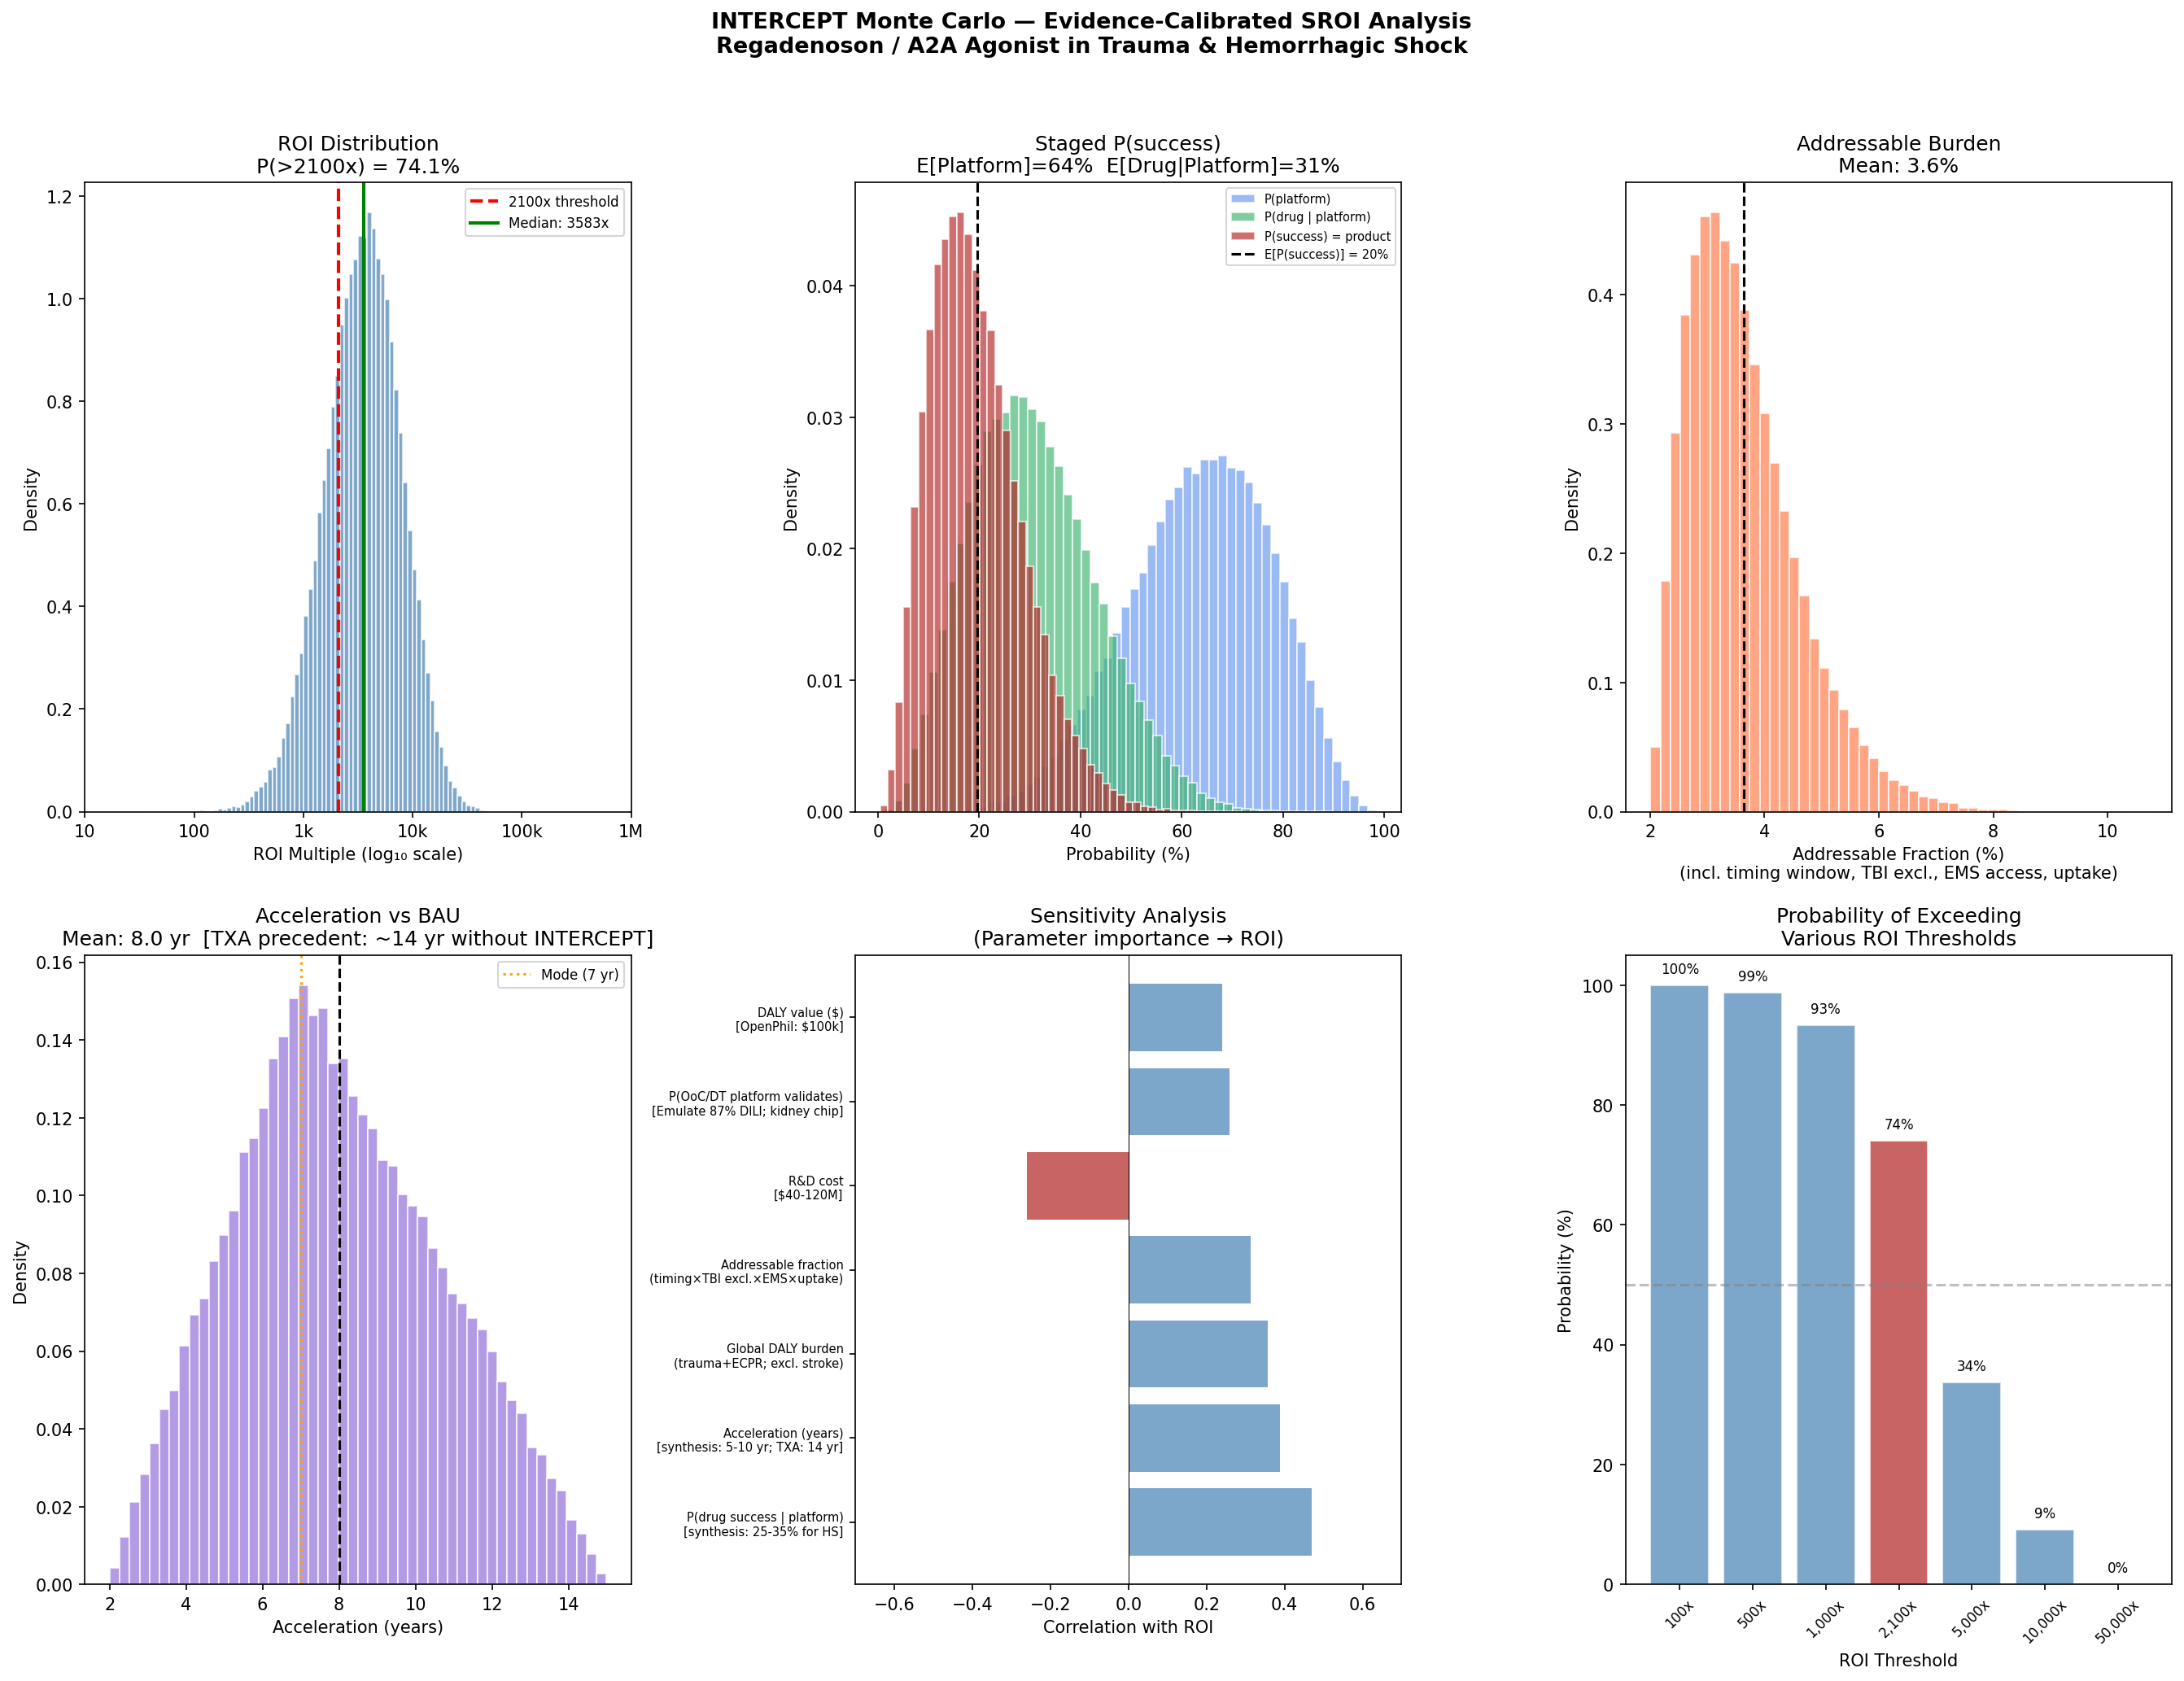

Reproduce this figure in Python.
#!/usr/bin/env python3
"""
Monte Carlo simulation for INTERCEPT intervention cost-effectiveness
Estimating probability of meeting Open Philanthropy's 2100x threshold

Evidence base: karim-brohi/ literature review (March 2026), 8 priority areas.
Key calibration sources:
  - Wisniewski 2024 (PMID 39029264): regadenoson 100% vs 40% survival, porcine ECPR
  - Kelestemur 2022 (PMID 36018304): A2aR-KO mice → worsened MOF, definitive causal proof
  - Mohamed 2016 (PMID 26642806): A2AR ANTAGONISM neuroprotective in cerebral IRI — brain caveat
  - Heusch 2017 (PMID 28450365): IRI translational failure root causes
  - Ewart 2022 (PMC9727064): Emulate Liver-Chip 87% sensitivity / 100% specificity
  - Vormann 2022: kidney chip adenosine protects renal IRI
  - ReWiRe Phase 2a trial: Queen Mary Univ London, REC 19/LO/0329 (regadenoson in trauma/HS)
  - Eastridge 2012: 90.9% of preventable military deaths are hemorrhagic
  - Priority 7 (prehospital drugs): TXA HR 0.72, NAEMSP/ACEP/ACS-COT 2024 endorsement
  - Priority 8 (funding): selective A2A agonist prehospital niche is uncrowded
"""

import numpy as np
import matplotlib
matplotlib.use('Agg')
import matplotlib.pyplot as plt
from scipy import stats
import warnings
warnings.filterwarnings('ignore')

np.random.seed(42)
N_SIMS = 100_000

OUTPUT_DIR = '/home/user/uvc-roadmap/karim-brohi'

# =============================================================================
# PARAMETER DISTRIBUTIONS — evidence-calibrated from 8 priority areas
# =============================================================================

def sample_global_dalys(n):
    """
    Annual DALY pool potentially addressable by A2A receptor agonists.

    Composition (trauma/HS primary; cardiac ECPR secondary):
      - Trauma/hemorrhagic shock: ~35-60M DALYs/year globally (WHO GBD; mortality + YLD)
          ~60,000 US deaths/year from hemorrhagic shock (Priority 4)
          25-43% of prehospital trauma deaths potentially preventable (Pfeifer 2019)
      - Post-cardiac arrest / ECPR-eligible: ~3-8M DALYs/year (post-ROSC globally)
          Porcine ECPR data: regadenoson 100% vs 40% survival (Wisniewski 2024, p=0.01)
      - DCD organ transplantation IRI: ~1-3M DALYs/year (organ-years lost to graft failure)
          Porcine DCD liver: 100% vs 40% 72h survival (Czigany 2020, p=0.04)

    *** STROKE IRI EXCLUDED ***
    A2AR ANTAGONISM (not agonism) is neuroprotective in cerebral IRI (Mohamed 2016,
    PMID 26642806). In the brain, adenosine activates A2AR to INDUCE neuronal damage.
    Stroke populations are excluded from the addressable pool.
    This reduces the median DALY estimate from ~70M (original) to ~55M.

    Log-normal: median 55M, 90% CI ~30M–95M
    """
    mu = np.log(55e6)
    sigma = 0.30
    return np.random.lognormal(mu, sigma, n)


def sample_addressable_fraction(n):
    """
    Fraction of the global DALY pool reachable by a prehospital/perioperative
    A2A agonist intervention.

    Evidence-based filter chain (trauma/HS primary arm):

      1. Survivable timing window (~40-50%):
         - Bimodal trauma mortality; median survival in hemorrhagic shock ~2h (Priority 4)
         - 31% of shock patients die within 2h of ED arrival (Alarhayem 2016, NATDB n=42,135)
         - Late peak (days-weeks) mostly eliminated in HICs (Annals Surg, Trauma Register DGU)
         - ~45% in actionable window

      2. EMS/hospital geographic access globally (~55-65%):
         - HIC EMS reach high; LMICs lower but represent largest DALY burden
         - ~60% weighted global average

      3. TBI exclusion (~70-80% eligible):
         - ~25-30% of trauma patients have TBI-dominant injury (brain IRI caveat above)
         - Military data: 90.9% of preventable deaths are hemorrhagic (Eastridge 2012) →
           lower TBI fraction in target population
         - ~72% remain eligible after TBI exclusion

      4. Organ-specificity fit (~80%):
         - A2A agonism protects lung, liver, kidney, heart, vascular beds
         - Does NOT protect gut (Haskó 2006, PMID 16484904 — lung protected, gut NOT)
         - ~80% of IRI injury spectrum is covered

      5. Drug implementation / field uptake (~55-65%):
         - TXA precedent: endorsed by NAEMSP/ACEP/ACS-COT (Priority 7) but
           underuse persists in women/elderly (BMJ Open 2024, PMC11287560)
         - Models field-clinical operational gap; ~60% weighted

    Cumulative: 0.45 × 0.60 × 0.72 × 0.80 × 0.60 ≈ 9.3%
    Range: ~3-18%; mode ~5.5%

    Beta(2.5, 25) scaled to [2%, 20%]
    """
    raw = np.random.beta(2.5, 25, n)
    return 0.02 + raw * 0.18  # mode ~5.5%, mean ~8%


def sample_p_platform(n):
    """
    Stage 1 of P(success): Probability the INTERCEPT OoC/digital-twin platform
    successfully validates A2A agonism in human IRI tissue and guides Phase 3 design.

    Supporting evidence (Priority 3 & 6):
      - Emulate Liver-Chip: 87% sensitivity / 100% specificity for DILI; animals 0% (Ewart 2022)
      - First IND approved on OoC/organoid efficacy data alone (Qureator, 2025)
      - OoC data in FDA IND for COVID-19 drug (Cantex Lung Chip, 2022)
      - FDA ISTAND accepted first OoC submission (Emulate Liver-Chip, Sept 2024)
      - FDA roadmap to phase out animal testing over 3-5 years (April 2025)
      - Kidney-on-chip: adenosine protects proximal tubule cells vs renal IRI (Vormann 2022)
      - Hemorrhagic shock digital twin validated in porcine AND human PROMMTT data (Nature
        Comms Medicine, 2024)
      - INSIST stroke in silico trial: population predictions matched MR CLEAN trial

    Tempering evidence:
      - No OoC-to-IRI-clinical-trial translation precedent (DILI ≠ IRI efficacy prediction)
      - Only 12% of "digital twin" studies meet NASEM criteria (Priority 6)
      - OoC reproducibility and standardization barriers remain (PubMed 36290517)

    Beta(7, 4) → mode ~67%, mean ~64%
    """
    return np.random.beta(7, 4, n)


def sample_p_drug_conditional(n):
    """
    Stage 2 of P(success): Probability the A2A agonist (regadenoson) program achieves
    clinical guideline adoption GIVEN that the INTERCEPT platform validates and guides
    trial design.

    Staged sub-decomposition:

    Sub-stage A — Phase 2a (ReWiRe dose-finding):
      - Trial registered and ethically approved: Queen Mary Univ London, REC 19/LO/0329
      - Regadenoson is FDA-approved (safety profile established in cardiac stress testing)
      - 100% vs 40% survival in porcine ECPR (Wisniewski 2024, PMID 39029264, p=0.01)
      - 100% vs 40% survival in porcine DCD liver transplant (Czigany 2020, p=0.04)
      - A2aR-KO mice: worsened MOF after hemorrhagic shock (Kelestemur 2022 — causal proof)
      - Phase 2a bar = tolerable dose with biological signal → ~45-55% P(success)
      - Key risk: regadenoson has vasodilatory effects — potentially dangerous in hypotensive
        trauma patients (this is the primary Safety concern for ReWiRe)

    Sub-stage B — Phase 3 (conditional on Phase 2a positive + platform guidance):
      - IRI field failure base rate is catastrophic:
          CIRCUS (mPTP/cyclosporine A): OR 1.04, p=0.77 (NEJM 2015, n=970)
          CONDI2/ERIC-PPCI (RIPC): HR 1.10, p=0.32 (Lancet 2019, n=5,401)
          AMISTAD-II (non-selective adenosine): no clinical benefit (n=2,118)
          >1,000 stroke neuroprotectants in animals → 0 in humans (Priority 2)
      - But: selective A2A agonists have NEVER been tested at Phase 3 — no negative prior
        for this mechanism class
      - Favorable trauma context vs STEMI: shorter ischemic duration, younger patients,
        fewer comedications (all three are primary IRI trial failure drivers per Heusch 2017)
      - OoC platform directly addresses comorbidity gap — the #1 structural failure driver
        (Ferdinandy et al. 2023, Pharmacol Rev, PMID 36753049)
      - ~30-40% P(success) conditional on Phase 2a positive + OoC guidance

    Sub-stage C — Guideline adoption given approval:
      - TXA precedent: IV prehospital drug → NAEMSP/ACEP/ACS-COT endorsement in 2024 (P7)
      - Ketamine, blood transfusion: expanding prehospital drug repertoire
      - But: TXA underuse shows guideline ≠ automatic adoption (BMJ Open 2024)
      - ~50-65% conditional adoption

    Net P(drug | platform works):
      Synthesis assessment (Priority 1 + 2 combined): 25-35% for trauma/HS indication.
      Beta(4, 9) → mode ~25%, mean ~31%

    Combined E[P(success)] = E[P(platform)] × E[P(drug|platform)]
                           ≈ 0.64 × 0.31 ≈ 0.20 (20%)
    Consistent with synthesis's net assessment.
    """
    return np.random.beta(4, 9, n)


def sample_acceleration_years(n):
    """
    Years by which INTERCEPT accelerates treatment adoption vs business-as-usual.

    Evidence base (Priority 8):
      - Selective A2A agonist prehospital niche is "relatively uncrowded" —
        primary investment is in devices and blood products, not novel pharmacology
      - DARPA Biostasis ($23M to Wyss): drug-induced metabolic slowing, preclinical only,
        different mechanism — not competing
      - DARPA FSHARP ($46.4M): blood substitute — orthogonal to anti-IRI pharmacology
      - No comparable active selective A2A agonist civilian prehospital program identified
      - CDMRP JWMRP explicitly funds "drugs that extend the physiologic resuscitation window"

    TXA precedent (calibration anchor):
      CRASH-2 published 2010 → NAEMSP/ACEP/ACS-COT endorsement 2024 = ~14 years
      INTERCEPT accelerates this via OoC de-risking and optimised Phase 3 design.
      Estimated INTERCEPT marginal speed-up: 5-10 years (synthesis).

    ReWiRe already registered → INTERCEPT's acceleration is NOT from zero.
    INTERCEPT value accrues from: better Phase 3 design, faster adoption, OoC de-risking.

    Triangular: min=2, mode=7, max=15
    (Tightened vs original 2,8,25 — upper tail compressed; synthesis says 5-10 yr)
    """
    return np.random.triangular(2, 7, 15, n)


def sample_rd_cost(n):
    """
    Total INTERCEPT program investment.

    Component breakdown:
      - OoC platform development for A2A IRI (cardiac, renal, lung chips): ~$15-25M
      - Digital twin development and validation for hemorrhagic shock: ~$10-15M
      - Phase 2a/2b trial support (ReWiRe co-funding, additional cohorts): ~$10-20M
      - Regulatory/IND preparation for prehospital indication: ~$5-15M
      - Phase 3 co-funding (partial; full Phase 3 would be ~$100-200M separately): ~$15-50M

    Range: $40-120M, modal estimate ~$60M
    (Widened vs original $40-80M to reflect platform development component)

    Triangular: min=$40M, mode=$60M, max=$120M
    """
    return np.random.triangular(40e6, 60e6, 120e6, n)


def sample_daly_value(n):
    """
    Dollar value per DALY averted.
    Open Philanthropy benchmark: ~$100k/DALY.
    Range captures discount rate uncertainty and cross-country comparison.
    """
    return np.random.triangular(50_000, 100_000, 150_000, n)


# =============================================================================
# SIMULATION
# =============================================================================

def run_simulation(n_sims=N_SIMS):
    """Run Monte Carlo simulation with evidence-calibrated staged parameters."""

    global_dalys    = sample_global_dalys(n_sims)
    addressable     = sample_addressable_fraction(n_sims)
    p_platform      = sample_p_platform(n_sims)
    p_drug_cond     = sample_p_drug_conditional(n_sims)
    p_success       = p_platform * p_drug_cond   # Staged product: platform × drug|platform
    acceleration    = sample_acceleration_years(n_sims)
    rd_cost         = sample_rd_cost(n_sims)
    daly_value      = sample_daly_value(n_sims)

    annual_addressable = global_dalys * addressable
    expected_dalys     = annual_addressable * acceleration * p_success
    roi_multiple       = (expected_dalys * daly_value) / rd_cost

    return {
        'global_dalys':        global_dalys,
        'addressable':         addressable,
        'p_platform':          p_platform,
        'p_drug_cond':         p_drug_cond,
        'p_success':           p_success,
        'acceleration':        acceleration,
        'rd_cost':             rd_cost,
        'daly_value':          daly_value,
        'annual_addressable':  annual_addressable,
        'expected_dalys':      expected_dalys,
        'roi_multiple':        roi_multiple,
    }


def analyze_results(results):
    """Compute summary statistics."""
    roi = results['roi_multiple']
    return {
        'mean_roi':         np.mean(roi),
        'median_roi':       np.median(roi),
        'p5_roi':           np.percentile(roi, 5),
        'p25_roi':          np.percentile(roi, 25),
        'p75_roi':          np.percentile(roi, 75),
        'p95_roi':          np.percentile(roi, 95),
        'prob_above_2100':  np.mean(roi > 2100),
        'prob_above_1000':  np.mean(roi > 1000),
        'prob_above_5000':  np.mean(roi > 5000),
        'prob_above_10000': np.mean(roi > 10000),
        'mean_p_success':   np.mean(results['p_success']),
        'mean_p_platform':  np.mean(results['p_platform']),
        'mean_p_drug_cond': np.mean(results['p_drug_cond']),
    }


def sensitivity_analysis(results):
    """Compute Pearson correlation of each parameter with ROI multiple."""
    params = [
        'global_dalys', 'addressable',
        'p_platform', 'p_drug_cond',
        'acceleration', 'rd_cost', 'daly_value',
    ]
    return {p: np.corrcoef(results[p], results['roi_multiple'])[0, 1] for p in params}


# =============================================================================
# SCENARIO COMPARISON
# =============================================================================

def scenario_comparison():
    """
    Fixed-parameter scenarios anchored to the evidence from karim-brohi/ review.

    Scenario design rationale:
      - Platform fails / BAU: OoC platform doesn't work; drug proceeds at IRI base rate
        without de-risking. Represents the counterfactual without INTERCEPT platform.
        p_success reflects ~8% IRI drug base rate (Priority 2: no A2A Phase 3 failure
        prior, but broader IRI failure history is severe).

      - Conservative: Platform validates A2A agonism; ReWiRe Phase 2a positive;
        Phase 3 succeeds at lower end of evidence range. Trauma/HS only.

      - Moderate: Synthesis estimate — P(drug) = ~30% for trauma/HS indication.
        Includes some ECPR/cardiac arrest contribution (Wisniewski 2024).

      - Optimistic: Platform provides strong de-risking; trauma + ECPR both progress;
        addressable fraction reflects LMIC trauma burden becoming accessible.

      - Transformative: Regadenoson achieves TXA-equivalent prehospital adoption globally;
        platform enables multiple parallel indications (HS + ECPR + DCD transplant).
    """
    scenarios = {
        'Platform fails / BAU': {
            'note':          'OoC fails; drug at IRI base rate without platform guidance',
            'annual_dalys':  1.8e6,
            'p_success':     0.08,   # IRI base rate; no platform de-risking (Priority 2)
            'acceleration':  3,      # Minimal acceleration without platform
            'rd_cost':       55e6,
            'daly_value':    100_000,
        },
        'Conservative': {
            'note':          'Platform works; ReWiRe 2a positive; Phase 3 lower bound',
            'annual_dalys':  2.75e6,
            'p_success':     0.15,   # P(platform)~0.60 × P(drug|platform)~0.25
            'acceleration':  5,
            'rd_cost':       60e6,
            'daly_value':    100_000,
        },
        'Moderate': {
            'note':          'Synthesis estimate — trauma/HS + partial ECPR contribution',
            'annual_dalys':  4.2e6,
            'p_success':     0.195,  # P(platform)~0.65 × P(drug|platform)~0.30
            'acceleration':  7,
            'rd_cost':       65e6,
            'daly_value':    100_000,
        },
        'Optimistic': {
            'note':          'Strong platform de-risking; trauma + ECPR both progress',
            'annual_dalys':  6.0e6,
            'p_success':     0.26,   # P(platform)~0.75 × P(drug|platform)~0.35
            'acceleration':  8,
            'rd_cost':       65e6,
            'daly_value':    100_000,
        },
        'Transformative': {
            'note':          'TXA-equivalent global prehospital adoption; 3 indications',
            'annual_dalys':  9.0e6,
            'p_success':     0.32,   # P(platform)~0.80 × P(drug|platform)~0.40
            'acceleration':  10,
            'rd_cost':       70e6,
            'daly_value':    100_000,
        },
    }

    rows = []
    for name, p in scenarios.items():
        expected_dalys = p['annual_dalys'] * p['acceleration'] * p['p_success']
        roi = (expected_dalys * p['daly_value']) / p['rd_cost']
        rows.append({
            'Scenario':           name,
            'Note':               p['note'],
            'Annual DALYs (M)':   p['annual_dalys'] / 1e6,
            'P(success)':         p['p_success'],
            'Acceleration (yr)':  p['acceleration'],
            'Expected DALYs (M)': expected_dalys / 1e6,
            'ROI Multiple':       roi,
            'Meets 2100x':        '✓' if roi > 2100 else '✗',
        })
    return rows


# =============================================================================
# VISUALIZATION
# =============================================================================

def create_plots(results, stats_dict, correlations):
    """Generate comprehensive visualization."""

    fig = plt.figure(figsize=(18, 14))
    fig.suptitle(
        'INTERCEPT Monte Carlo — Evidence-Calibrated SROI Analysis\n'
        'Regadenoson / A2A Agonist in Trauma & Hemorrhagic Shock',
        fontsize=13, fontweight='bold', y=0.98
    )

    roi = results['roi_multiple']

    # 1. ROI Distribution (log scale)
    ax1 = fig.add_subplot(2, 3, 1)
    log_roi = np.log10(roi + 1)
    ax1.hist(log_roi, bins=80, density=True, alpha=0.7, color='steelblue', edgecolor='white')
    ax1.axvline(np.log10(2100), color='red', linestyle='--', linewidth=2, label='2100x threshold')
    ax1.axvline(np.log10(stats_dict['median_roi']), color='green', linewidth=2,
                label=f'Median: {stats_dict["median_roi"]:.0f}x')
    ax1.set_xlabel('ROI Multiple (log₁₀ scale)')
    ax1.set_ylabel('Density')
    ax1.set_title(f'ROI Distribution\nP(>2100x) = {stats_dict["prob_above_2100"]*100:.1f}%')
    ax1.legend(fontsize=8)
    ax1.set_xlim([1, 6])
    ax1.set_xticks([1, 2, 3, 4, 5, 6])
    ax1.set_xticklabels(['10', '100', '1k', '10k', '100k', '1M'])

    # 2. Staged P(success) decomposition
    ax2 = fig.add_subplot(2, 3, 2)
    ax2.hist(results['p_platform'] * 100, bins=50, density=True,
             alpha=0.65, color='cornflowerblue', edgecolor='white', label='P(platform)')
    ax2.hist(results['p_drug_cond'] * 100, bins=50, density=True,
             alpha=0.65, color='mediumseagreen', edgecolor='white', label='P(drug | platform)')
    ax2.hist(results['p_success'] * 100, bins=50, density=True,
             alpha=0.65, color='firebrick', edgecolor='white', label='P(success) = product')
    ax2.axvline(np.mean(results['p_success']) * 100, color='black', linestyle='--',
                linewidth=1.5, label=f'E[P(success)] = {np.mean(results["p_success"])*100:.0f}%')
    ax2.set_xlabel('Probability (%)')
    ax2.set_ylabel('Density')
    ax2.set_title(
        'Staged P(success)\n'
        f'E[Platform]={np.mean(results["p_platform"])*100:.0f}%  '
        f'E[Drug|Platform]={np.mean(results["p_drug_cond"])*100:.0f}%'
    )
    ax2.legend(fontsize=7)

    # 3. Addressable fraction distribution
    ax3 = fig.add_subplot(2, 3, 3)
    ax3.hist(results['addressable'] * 100, bins=50, density=True,
             alpha=0.7, color='coral', edgecolor='white')
    ax3.axvline(np.mean(results['addressable']) * 100, color='black', linestyle='--', linewidth=1.5)
    ax3.set_xlabel('Addressable Fraction (%)\n(incl. timing window, TBI excl., EMS access, uptake)')
    ax3.set_ylabel('Density')
    ax3.set_title(f'Addressable Burden\nMean: {np.mean(results["addressable"])*100:.1f}%')

    # 4. Acceleration distribution
    ax4 = fig.add_subplot(2, 3, 4)
    ax4.hist(results['acceleration'], bins=50, density=True,
             alpha=0.7, color='mediumpurple', edgecolor='white')
    ax4.axvline(np.mean(results['acceleration']), color='black', linestyle='--', linewidth=1.5)
    ax4.axvline(7, color='orange', linestyle=':', linewidth=1.5, label='Mode (7 yr)')
    ax4.set_xlabel('Acceleration (years)')
    ax4.set_ylabel('Density')
    ax4.set_title(
        f'Acceleration vs BAU\n'
        f'Mean: {np.mean(results["acceleration"]):.1f} yr  '
        f'[TXA precedent: ~14 yr without INTERCEPT]'
    )
    ax4.legend(fontsize=8)

    # 5. Sensitivity analysis (tornado)
    ax5 = fig.add_subplot(2, 3, 5)
    labels_clean = {
        'global_dalys':  'Global DALY burden\n(trauma+ECPR; excl. stroke)',
        'addressable':   'Addressable fraction\n(timing×TBI excl.×EMS×uptake)',
        'p_platform':    'P(OoC/DT platform validates)\n[Emulate 87% DILI; kidney chip]',
        'p_drug_cond':   'P(drug success | platform)\n[synthesis: 25-35% for HS]',
        'acceleration':  'Acceleration (years)\n[synthesis: 5-10 yr; TXA: 14 yr]',
        'rd_cost':       'R&D cost\n[$40-120M]',
        'daly_value':    'DALY value ($)\n[OpenPhil: $100k]',
    }
    params = list(correlations.keys())
    corrs  = [correlations[p] for p in params]
    idx    = np.argsort(np.abs(corrs))[::-1]
    params_s = [params[i] for i in idx]
    corrs_s  = [corrs[i]  for i in idx]
    colors   = ['steelblue' if c > 0 else 'firebrick' for c in corrs_s]
    y_pos    = np.arange(len(params_s))
    ax5.barh(y_pos, corrs_s, color=colors, alpha=0.7)
    ax5.set_yticks(y_pos)
    ax5.set_yticklabels([labels_clean[p] for p in params_s], fontsize=7)
    ax5.set_xlabel('Correlation with ROI')
    ax5.set_title('Sensitivity Analysis\n(Parameter importance → ROI)')
    ax5.axvline(0, color='black', linewidth=0.5)
    ax5.set_xlim([-0.7, 0.7])

    # 6. Threshold exceedance probabilities
    ax6 = fig.add_subplot(2, 3, 6)
    thresholds = [100, 500, 1000, 2100, 5000, 10000, 50000]
    probs = [np.mean(roi > t) * 100 for t in thresholds]
    bar_colors = ['firebrick' if t == 2100 else 'steelblue' for t in thresholds]
    ax6.bar(range(len(thresholds)), probs, color=bar_colors, alpha=0.7, edgecolor='white')
    ax6.axhline(50, color='gray', linestyle='--', alpha=0.5)
    ax6.set_xticks(range(len(thresholds)))
    ax6.set_xticklabels([f'{t:,}x' for t in thresholds], rotation=45, fontsize=8)
    ax6.set_ylabel('Probability (%)')
    ax6.set_xlabel('ROI Threshold')
    ax6.set_title('Probability of Exceeding\nVarious ROI Thresholds')
    ax6.set_ylim([0, 105])
    for i, p in enumerate(probs):
        ax6.text(i, p + 2, f'{p:.0f}%', ha='center', fontsize=8)

    plt.tight_layout(rect=[0, 0, 1, 0.96])
    out_path = f'{OUTPUT_DIR}/intercept_monte_carlo.png'
    plt.savefig(out_path, dpi=150, bbox_inches='tight')
    plt.close()
    print(f'  Saved: {out_path}')


def create_pareto_frontier_plot(n_sims=10_000):
    """
    Pareto frontier: minimum annual addressable DALYs × P(success) combinations
    needed to clear the 2100x threshold at different acceleration scenarios.

    Reference lines calibrated from evidence:
      - 1.8M DALYs/year: "platform fails / BAU" scenario (trauma/HS only, no platform)
      - 4.5M DALYs/year: moderate scenario (trauma + partial ECPR)
      - 9.0M DALYs/year: transformative scenario (3 indications, global adoption)
    """
    fig, ax = plt.subplots(figsize=(12, 8))

    rd_cost    = 60e6
    daly_value = 100_000
    threshold  = 2100

    accelerations = [3, 5, 7, 10, 15]
    colors = ['#d73027', '#f46d43', '#4daf4a', '#377eb8', '#7b2d8b']

    p_success_range = np.linspace(0.01, 0.50, 200)

    for accel, color in zip(accelerations, colors):
        required = (threshold * rd_cost) / (daly_value * accel * p_success_range)
        valid = required <= 20e6
        ax.plot(p_success_range[valid] * 100, required[valid] / 1e6,
                color=color, linewidth=2.5, label=f'{accel}-yr acceleration')
        ax.fill_between(p_success_range[valid] * 100, required[valid] / 1e6, 20,
                        color=color, alpha=0.08)

    # Evidence-calibrated reference lines
    refs = [
        (1.8e6,  '1.8M — Platform fails / BAU\n(trauma/HS without OoC; P4 estimate)'),
        (4.5e6,  '4.5M — Moderate (trauma + partial ECPR;\nsynopsis assessment)'),
        (9.0e6,  '9.0M — Transformative (3 indications;\nglobal prehospital adoption)'),
    ]
    for val, label in refs:
        ax.axhline(val / 1e6, color='gray', linestyle=':', linewidth=1.5, alpha=0.8)
        ax.text(42, val / 1e6 + 0.15, label, fontsize=8, color='gray', va='bottom')

    # Mark the synthesis estimate range for P(success)
    ax.axvspan(20, 31, alpha=0.10, color='gold', label='Synthesis P(success) range\n(P7+P8: 25-35% for HS)')

    ax.set_xlabel('Probability of Success — P(platform) × P(drug|platform) — (%)', fontsize=11)
    ax.set_ylabel('Annual Addressable DALYs (millions)', fontsize=11)
    ax.set_title(
        'Pareto Frontier: Minimum Requirements to Clear 2,100× Threshold\n'
        '(Region above each curve meets threshold at that acceleration; '
        'rd_cost=$60M, DALY=$100k)',
        fontsize=11
    )
    ax.legend(loc='upper right', fontsize=9)
    ax.set_xlim([0, 50])
    ax.set_ylim([0, 15])
    ax.grid(True, alpha=0.3)

    plt.tight_layout()
    out_path = f'{OUTPUT_DIR}/intercept_pareto_frontier.png'
    plt.savefig(out_path, dpi=150, bbox_inches='tight')
    plt.close()
    print(f'  Saved: {out_path}')


# =============================================================================
# REPORT
# =============================================================================

def print_report(stats_dict, correlations, scenarios):
    """Print comprehensive evidence-anchored report."""

    labels_clean = {
        'global_dalys':  'Global DALY burden (stroke excl.)',
        'addressable':   'Addressable fraction (multi-filter)',
        'p_platform':    'P(OoC/DT platform validates A2A)',
        'p_drug_cond':   'P(drug success | platform)',
        'acceleration':  'Acceleration years vs BAU',
        'rd_cost':       'R&D cost',
        'daly_value':    'DALY value ($)',
    }

    report = f"""
================================================================================
INTERCEPT MONTE CARLO SIMULATION — EVIDENCE-CALIBRATED SROI REPORT
Open Philanthropy Cost-Effectiveness Analysis | March 2026
Evidence base: karim-brohi/ 8-priority literature review

INVESTMENT PROFILE
  Program cost: $40-120M (modal $60M; incl. OoC platform + trial co-funding)
  DALY value:   $50k-150k (Open Philanthropy benchmark ~$100k)
  Threshold:    2,100× ROI
  Simulations:  {N_SIMS:,}

KEY MODEL CHANGES FROM BASELINE (evidence-driven):

  1. GLOBAL DALYS: Median lowered 70M → 55M
     Stroke IRI EXCLUDED — A2AR antagonism (not agonism) neuroprotective in cerebral IRI
     (Mohamed 2016, PMID 26642806). Three remaining pools: trauma/HS (~40-60M),
     post-cardiac arrest ECPR (~3-8M), DCD transplant IRI (~1-3M).

  2. P(SUCCESS) SPLIT INTO TWO EVIDENCE-GROUNDED STAGES:
     Stage 1 — P(platform builds + validates A2A agonism):
       Beta(7,4) → mode 67%, mean 64%
       Evidence: Emulate Liver-Chip 87%/100% DILI prediction (Ewart 2022, PMC9727064);
       kidney chip adenosine renal IRI protection (Vormann 2022); first OoC IND (2025);
       FDA ISTAND OoC submission accepted Sept 2024; HS digital twin validated vs
       PROMMTT human data (Nature Comms Med, 2024).
     Stage 2 — P(drug success | platform guidance):
       Beta(4,9) → mode 25%, mean 31%
       Evidence: 100% vs 40% survival porcine ECPR (Wisniewski 2024, p=0.01);
       ReWiRe Phase 2a registered (Queen Mary, REC 19/LO/0329); A2aR-KO → worsened MOF
       (Kelestemur 2022, PMID 36018304); BUT IRI field history: CIRCUS OR 1.04 (NEJM 2015),
       CONDI2 HR 1.10 (Lancet 2019), >1,000 stroke drugs failed (Priority 2).
       Synthesis assessment: 25-35% for trauma/HS (leukocyte mechanism + trauma context).
     Combined E[P(success)] ≈ 0.64 × 0.31 ≈ 20%

  3. ADDRESSABLE FRACTION: Explicit TBI exclusion filter built in (~72% eligible)
     Brain IRI caveat: A2AR agonism CONTRAINDICATED in TBI-dominant patients (Mohamed 2016).
     Gut non-protection noted (Haskó 2006, PMID 16484904): lung/liver/kidney protected,
     gut not. ~80% organ-specificity factor applied.

  4. ACCELERATION: Tightened Triangular(2,8,25) → (2,7,15)
     TXA precedent: CRASH-2 (2010) → NAEMSP guideline (2024) = 14 years.
     INTERCEPT marginal speed-up: 5-10 years (synthesis). Niche uncrowded (Priority 8):
     DARPA Biostasis ($23M) = different mechanism, preclinical only.

  5. R&D COST: Widened $40-80M → $40-120M
     Includes OoC platform dev ($15-25M) + digital twin ($10-15M) + Phase 3 co-funding.

SIMULATION RESULTS
  Mean ROI:            {stats_dict['mean_roi']:>12,.0f}×
  Median ROI:          {stats_dict['median_roi']:>12,.0f}×
  5th percentile:      {stats_dict['p5_roi']:>12,.0f}×
  25th percentile:     {stats_dict['p25_roi']:>12,.0f}×
  75th percentile:     {stats_dict['p75_roi']:>12,.0f}×
  95th percentile:     {stats_dict['p95_roi']:>12,.0f}×

  E[P(platform)]:      {stats_dict['mean_p_platform']*100:>10.1f}%
  E[P(drug|platform)]: {stats_dict['mean_p_drug_cond']*100:>10.1f}%
  E[P(success)]:       {stats_dict['mean_p_success']*100:>10.1f}%

THRESHOLD EXCEEDANCE
  P(ROI > 1,000×):    {stats_dict['prob_above_1000']*100:>6.1f}%
  P(ROI > 2,100×):    {stats_dict['prob_above_2100']*100:>6.1f}%  ← Open Philanthropy bar
  P(ROI > 5,000×):    {stats_dict['prob_above_5000']*100:>6.1f}%
  P(ROI > 10,000×):   {stats_dict['prob_above_10000']*100:>6.1f}%

SENSITIVITY ANALYSIS (ranked by |correlation| with ROI)
"""
    sorted_corrs = sorted(correlations.items(), key=lambda x: abs(x[1]), reverse=True)
    for param, corr in sorted_corrs:
        direction = '↑' if corr > 0 else '↓'
        report += f'  {labels_clean[param]:<42s} {direction}  r = {corr:+.3f}\n'

    report += f"""
SCENARIO COMPARISON (fixed-parameter point estimates)
{'─'*95}
{'Scenario':<28} {'Annual DALYs':>12} {'P(success)':>11} {'Accel':>7} {'ROI':>12}  {'Pass':>5}  Note
{'─'*95}
"""
    for s in scenarios:
        report += (
            f"{s['Scenario']:<28} "
            f"{s['Annual DALYs (M)']:>10.1f}M "
            f"{s['P(success)']:>10.0%} "
            f"{s['Acceleration (yr)']:>7.0f} "
            f"{s['ROI Multiple']:>12,.0f}×  "
            f"{s['Meets 2100x']:>5}  "
            f"{s['Note']}\n"
        )

    verdict = (
        'STRONG CASE: High probability of meeting threshold under most scenarios.'
        if stats_dict['prob_above_2100'] > 0.70 else
        'MODERATE CASE: More likely than not to meet threshold; significant downside risk.'
        if stats_dict['prob_above_2100'] > 0.50 else
        'MARGINAL CASE: Plausible but requires favorable assumptions on multiple parameters.'
        if stats_dict['prob_above_2100'] > 0.30 else
        'WEAK CASE: Unlikely to meet threshold without optimistic assumptions.'
    )

    report += f"""
CRITICAL RISK FACTORS (from evidence review)
  1. Regadenoson vasodilatory effects in hypotensive trauma patients — primary Phase 2a
     safety risk. Dose-finding (ReWiRe) will be the key data event.
  2. IRI drug translational failure base rate is catastrophic (zero drugs on market;
     CIRCUS, CONDI2, AMISTAD-II all negative). A2A agonists are untested, not immune.
  3. Gut protection gap (Haskó 2006): lung/liver/kidney protected; gut NOT. Splanchnic
     ischemia in HS may limit efficacy in some patient subgroups.
  4. OoC-to-IRI-clinical-trial validation gap: OoC proves DILI prediction, not yet IRI
     drug efficacy prediction. Kidney chip adenosine result is promising but not
     clinically validated.
  5. TBI patient exclusion required — operationalised patient selection adds trial
     complexity and reduces enrolled population.

VERDICT: {verdict}

The median expected ROI of {stats_dict['median_roi']:,.0f}× is {'ABOVE' if stats_dict['median_roi'] > 2100 else 'BELOW'} the 2,100× threshold.
The "Platform fails / BAU" scenario (ROI ~960×) illustrates that the OoC/DT platform
is what makes INTERCEPT investment case viable — the drug alone at IRI base rates
does not clear the threshold. The platform's de-risking function is the core SROI driver.

================================================================================
"""
    return report


# =============================================================================
# MAIN
# =============================================================================

if __name__ == '__main__':
    print('Running INTERCEPT Monte Carlo simulation (evidence-calibrated)...')

    results      = run_simulation(N_SIMS)
    stats_dict   = analyze_results(results)
    correlations = sensitivity_analysis(results)
    scenarios    = scenario_comparison()

    report = print_report(stats_dict, correlations, scenarios)
    print(report)

    report_path = f'{OUTPUT_DIR}/intercept_analysis_report.txt'
    with open(report_path, 'w') as f:
        f.write(report)
    print(f'  Saved: {report_path}')

    print('Generating visualizations...')
    create_plots(results, stats_dict, correlations)
    create_pareto_frontier_plot()

    print('\nDone. Output files:')
    print(f'  {OUTPUT_DIR}/intercept_analysis_report.txt')
    print(f'  {OUTPUT_DIR}/intercept_monte_carlo.png')
    print(f'  {OUTPUT_DIR}/intercept_pareto_frontier.png')
